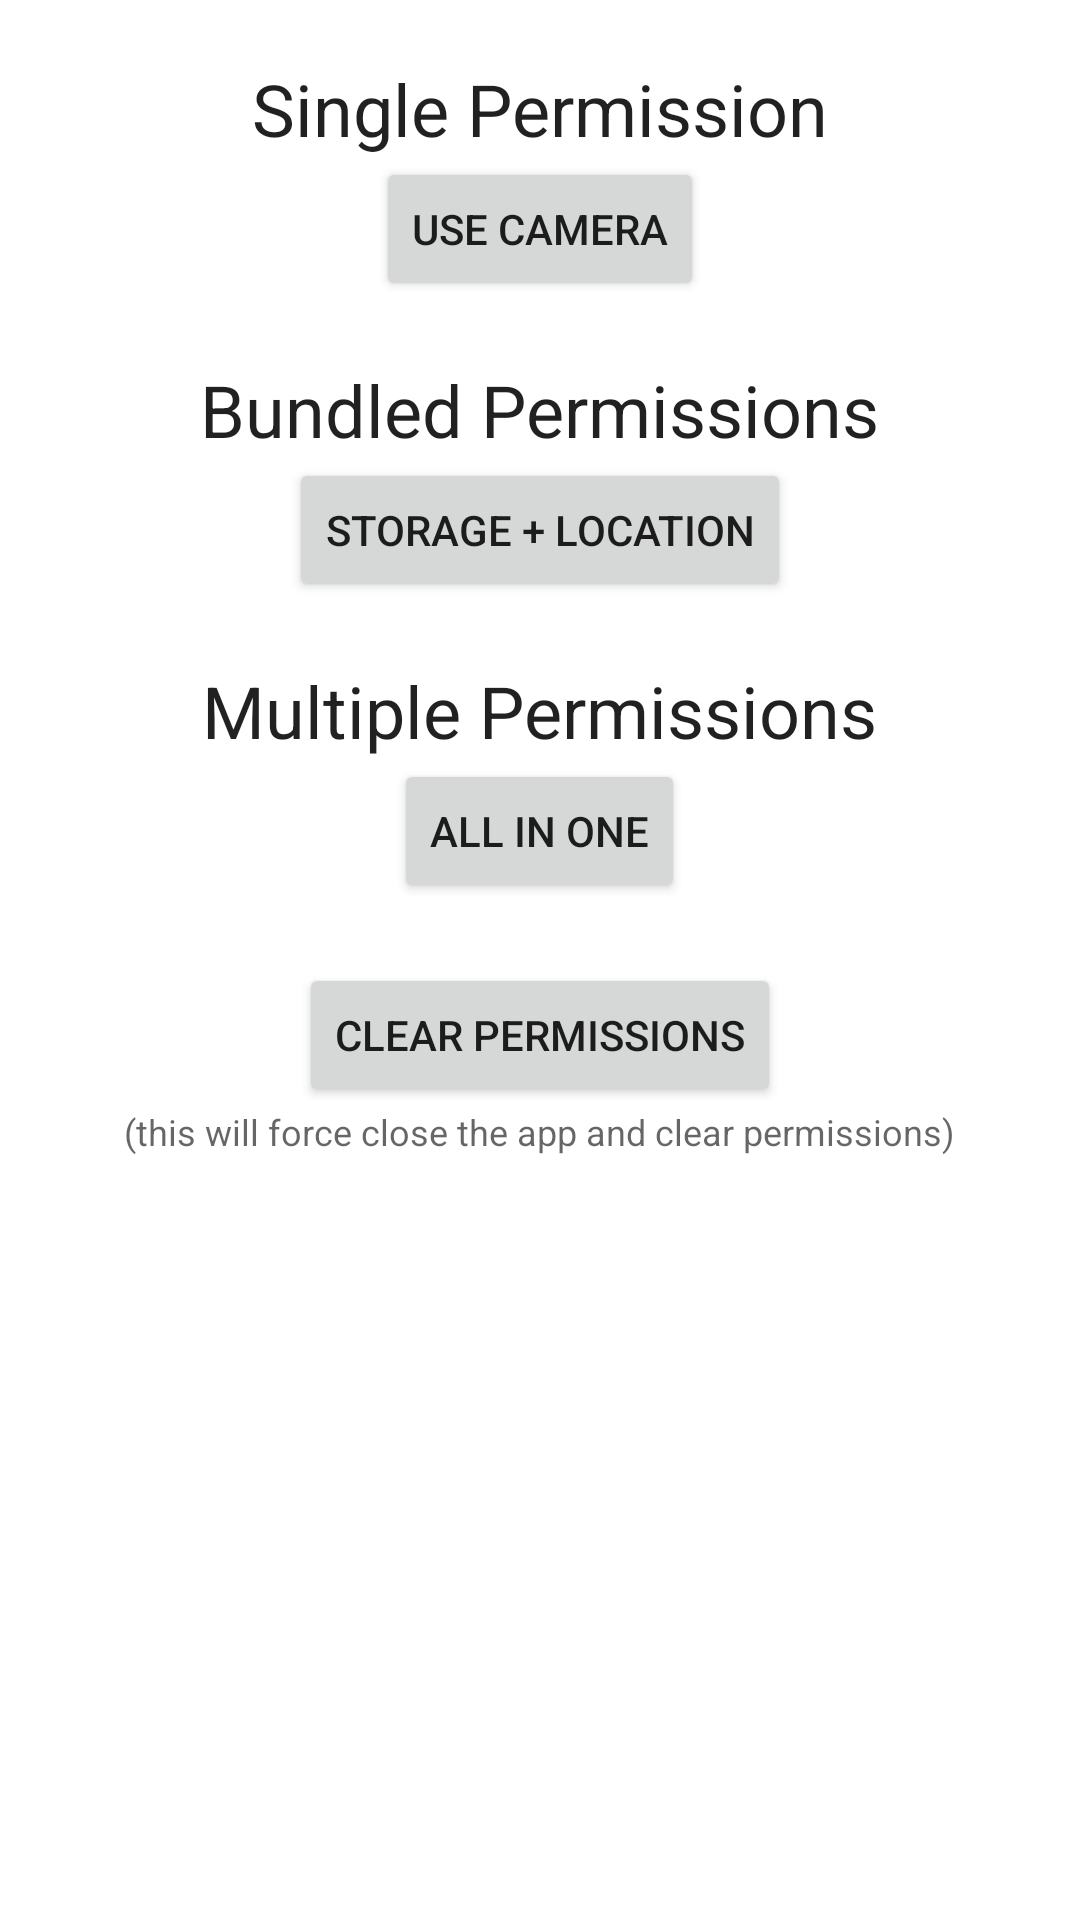

Layout XML and referenced resources for this Android screen:
<!-- AndroidManifest.xml: application theme Theme.KotlinPermission_clean -->
<!-- res/layout/fragment_home.xml -->
<?xml version="1.0" encoding="utf-8"?>
<LinearLayout xmlns:android="http://schemas.android.com/apk/res/android"
    xmlns:tools="http://schemas.android.com/tools"
    android:id="@+id/main"
    android:layout_width="match_parent"
    android:layout_height="match_parent"
    android:gravity="center_horizontal"
    android:orientation="vertical">

    <TextView
        android:id="@+id/singleTitle"
        style="@style/TextAppearance.AppCompat.Headline"
        android:layout_width="wrap_content"
        android:layout_height="wrap_content"
        android:layout_marginTop="20dp"
        android:text="Single Permission" />

    <Button
        android:id="@+id/camera"
        android:layout_width="wrap_content"
        android:layout_height="wrap_content"
        android:text="Use Camera" />

    <TextView
        style="@style/TextAppearance.AppCompat.Headline"
        android:layout_width="wrap_content"
        android:layout_height="wrap_content"
        android:layout_marginTop="20dp"
        android:text="Bundled Permissions" />

    <Button
        android:id="@+id/bundled"
        android:layout_width="wrap_content"
        android:layout_height="wrap_content"
        android:text="Storage + Location" />

    <TextView
        style="@style/TextAppearance.AppCompat.Headline"
        android:layout_width="wrap_content"
        android:layout_height="wrap_content"
        android:layout_marginTop="20dp"
        android:text="Multiple Permissions" />

    <Button
        android:id="@+id/everything"
        android:layout_width="wrap_content"
        android:layout_height="wrap_content"
        android:text="All in one" />

    <Button
        android:id="@+id/clear"
        android:layout_width="wrap_content"
        android:layout_height="wrap_content"
        android:layout_marginTop="20dp"
        android:text="Clear permissions" />

    <TextView
        style="@style/TextAppearance.AppCompat.Caption"
        android:layout_width="wrap_content"
        android:layout_height="wrap_content"
        android:text="(this will force close the app and clear permissions)" />

</LinearLayout>
<!-- resources referenced by this layout -->
<resources>
  <style name="Theme.KotlinPermission_clean" parent="Theme.MaterialComponents.DayNight.DarkActionBar">
          
          <item name="colorPrimary">@color/purple_500</item>
          <item name="colorPrimaryVariant">@color/purple_700</item>
          <item name="colorOnPrimary">@color/white</item>
          
          <item name="colorSecondary">@color/teal_200</item>
          <item name="colorSecondaryVariant">@color/teal_700</item>
          <item name="colorOnSecondary">@color/black</item>
          
          <item name="android:statusBarColor">?attr/colorPrimaryVariant</item>
          
      </style>
  <!-- not gathered from this repository: default colours our renderer supplied (Android Studio template values) -->
  <color name="purple_500">#FF6200EE</color>
  <color name="purple_700">#FF3700B3</color>
  <color name="teal_200">#FF03DAC5</color>
  <color name="teal_700">#FF018786</color>
  <color name="black">#FF000000</color>
  <color name="white">#FFFFFFFF</color>
</resources>
